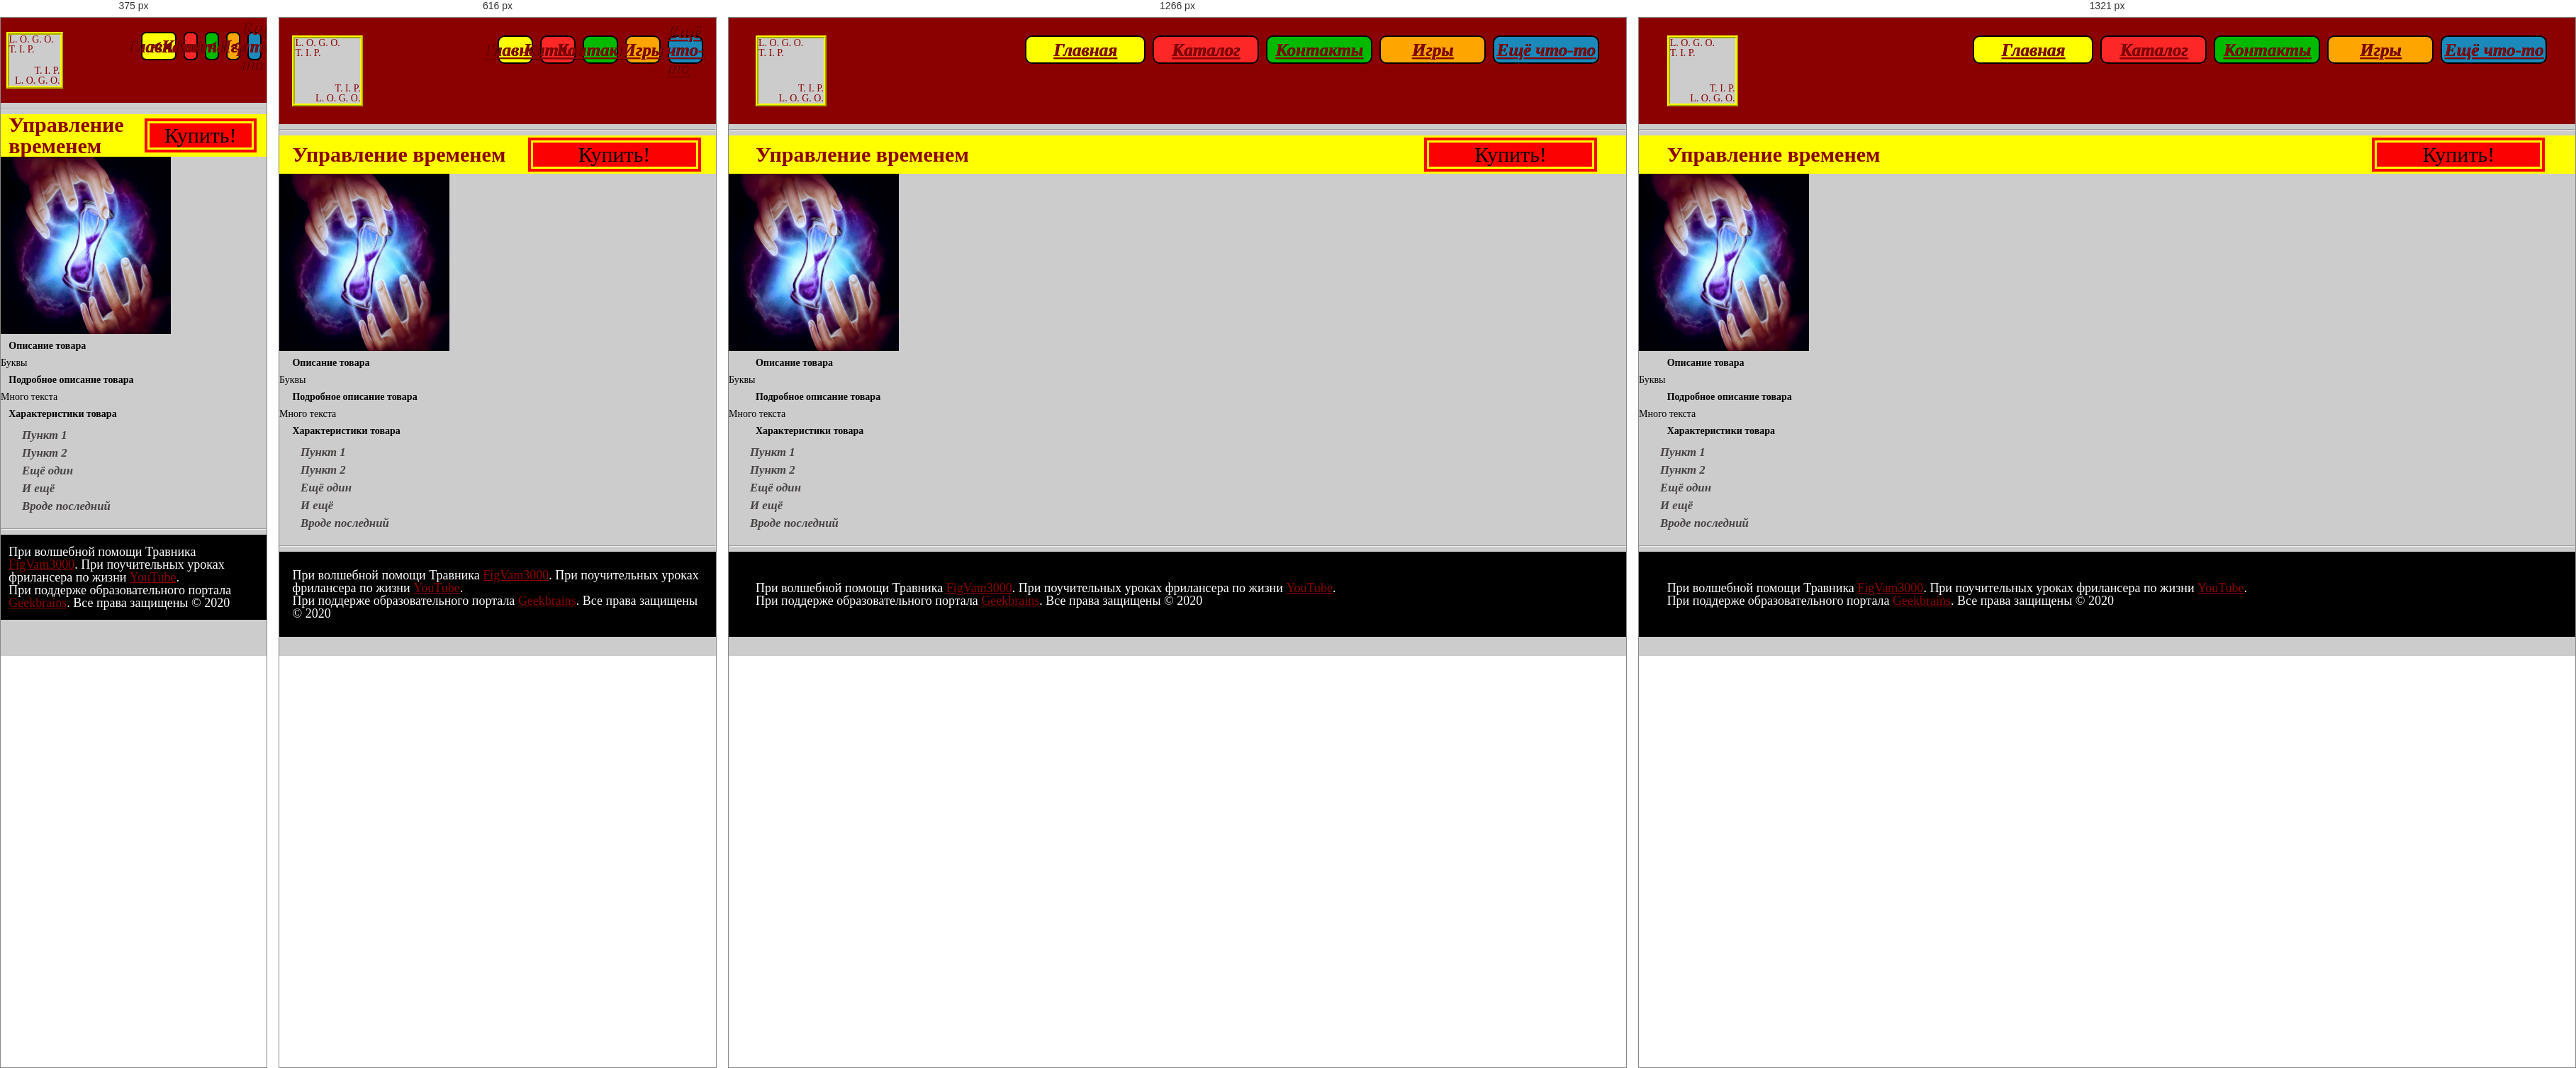
Rendered at 375 px, 616 px, 1266 px and 1321 px, left to right.

<!-- file: timeManager.html -->
<!DOCTYPE html>
<html lang="ru">
  <head>
  <title></title>
  <meta http-equiv="Content-type" content="text/html;charset=UTF-8" />
  <meta name="format-detection" content="telephone=no" />
  <meta http-equiv="X-UA-Compatible" content="IE=edge" />
  <!-- <meta name="format-detection" content="telephone=no" /> -->
  <link rel="stylesheet" href="../../../css/style.css" />
  <!-- для раб прогеров отдельно от нас. редко нужен. устаревший  -->
  <link rel="stylesheet" href="../../../css/custom.css" />
  <link rel="shortcut icon" href="favicon.ico" />
  <!-- <meta name="robots" content="noindex, nofollow" /> -->
  <!-- <meta name="viewport" content="width=device-width, initial-scale=1.0, maximum-scale=1.0, user-scalable=0"> -->
  <!-- для адапт вёрстки -->
  <meta
    name="viewport"
    content="width=device-width, initial-scale=1.0, maximum-scale=1.0, user-scalable=0"
  />
</head>

  <body>
    <div class="wrapper">
      <header>
  <!-- убрал возможно лишние вложености -->
  <!-- <div class="content">
    <div class="header"> -->
  <div class="header-logo">
    <a href="/index.html">
      <div class="header-logo-smail">
        <div class="logo-up">
          <p>L. O. G. O.</p>
          <p>T. I. P.</p>
        </div>
        <div class="logo-down">
          <p>T. I. P.</p>
          <p>L. O. G. O.</p>
        </div>
      </div>
    </a>
  </div>
  <div class="header-menu">
    <nav class="header-nav">
      <ul class="header-menu-list">
        <li class="menu-list__items">
          <a class="menu-list-link" href="/index.html">Главная</a>
        </li>
        <li class="menu-list__items">
          <a class="menu-list-link" href="/html/Catalog/catalog.html">
            Каталог
          </a>
          <ul class="ul">
            <li>
              <a href="/html/Catalog/catalogs/dreamSpace.html">Космонавт</a>
            </li>
            <li>
              <a href="/html/Catalog/catalogs/hopeImmortality.html"
                >Бессмертный</a
              >
            </li>
            <li>
              <a href="/html/Catalog/catalogs/illusionAnonymity.html">Аноним</a>
            </li>
            <li>
              <a href="/html/Catalog/catalogs/daydreamWealth.html">Богач</a>
            </li>
            <li>
              <a href="/html/Catalog/catalogs/timeManager.html">Временник</a>
            </li>
          </ul>
        </li>
        <li class="menu-list__items">
          <a class="menu-list-link" href="/html/Contacts/contacts.html"
            >Контакты</a
          >
        </li>
        <li class="menu-list__items">
          <a class="menu-list-link" href="/html/games/games.html">Игры</a>
          <ul class="ul">
            <li>
              <a href="/html/Games/game/sapper.html">Сапёр</a>
            </li>
            <li>
              <a href="/html/Games/game/snake.html">Змейка</a>
            </li>
            <li>
              <a href="/html/Games/game/crossAndZero.html">Крест и Ноль</a>
            </li>
          </ul>
        </li>
        <li class="menu-list__items">
          <a class="menu-list-link" href="/html/items/items.html">Ещё что-то</a>
        </li>
      </ul>
    </nav>
  </div>
  <!-- </div>
  </div> -->
</header>

      <hr />
      <div class="content">
        <div class="kup">
          <form action="#">
            <label>
              <h1>
                Управление временем
                <input type="submit" value="Купить!" id="kup" autofocus />
              </h1>
            </label>
          </form>
        </div>
        <div>
          <a href="/img/time1.jpg" target="_blank" title="Полный размер">
            <img
              class="prod_img"
              src="/img/time1.jpg"
              alt="сорян"
              width="240"
              height="250"
            />
          </a>
        </div>
        <div>
          <h3 class="pismo">Описание товара</h3>
          <p class="kr">Буквы</p>
          <h3 class="pismo" style="clear: both">Подробное описание товара</h3>
          <p class="pod">Много текста</p>
          <h3 class="pismo" style="clear: both">Характеристики товара</h3>
          <ul class="har">
            <li>Пункт 1</li>
            <li>Пункт 2</li>
            <li>Ещё один</li>
            <li>И ещё</li>
            <li>Вроде последний</li>
          </ul>
        </div>
        <div>
          <table class="table">
            <caption>
              Какая то таблица с важными данными
            </caption>
            <tr class="tr">
              <td>Опять эти пункты</td>
              <td>Главные ещё</td>
              <td>В "шапке"</td>
              <td>Что ты</td>
              <td>Смотрите на них</td>
            </tr>
            <tr>
              <td rowspan="2">Общий</td>
              <td>Что то</td>
              <td colspan="3">Объединяющий</td>
            </tr>
            <tr>
              <td>Это нужное</td>
              <td>Интересное</td>
              <td>Захватывающее</td>
              <td>Но это не точно</td>
            </tr>
            <tr>
              <td>Пункт подпункта</td>
              <td colspan="2">Подпункт пункта</td>
              <td>4</td>
              <td>Просто 5</td>
            </tr>
            <tr>
              <td colspan="2">Длиная строчка</td>
              <td>Тех. хар-ки</td>
              <td>Важное</td>
              <td>Шутка</td>
            </tr>
          </table>
        </div>
      </div>
      <hr />
      <footer class="pc1">
  <p>
    При волшебной помощи Травника
    <a href="https://figvam3000.ru" target="_blank">FigVam3000</a>.
    <!-- <br /> -->
    При поучительных уроках фрилансера по жизни
    <a href="https://youtube.ru" target="_blank">YouTube</a>.
    <br />
    При поддерже образовательного портала
    <a href="https://geekbrains.ru" target="_blank">Geekbrains</a>.
    <!-- <br /> -->
    Все права защищены &copy;&nbsp;2020
  </p>
</footer>

    </div>
  </body>
</html>


/* @media block from style.css */
@media (max-width: 767.98px) {
      body.lock {
        width: 100%;
        position: fixed;
        overflow: hidden; } }

/* @media block from style.css */
@media (max-width: 1320px) {
    .container {
      max-width: 1200px; } }

/* @media block from style.css */
@media (max-width: 1200px) {
    .container {
      max-width: 970px; } }

/* @media block from style.css */
@media (max-width: 992.98px) {
    .container {
      max-width: 750px; } }

/* @media block from style.css */
@media (max-width: 767.98px) {
    .container {
      max-width: none;
      padding: 0 10px; } }

/* @media block from style.css */
@media (max-width: 553px) {
    header {
      height: 120px;
      padding: 20px 02%; }
      header .header-logo .header-logo-smail {
        width: 80px !important;
        height: 80px !important; } }

/* @media block from style.css */
@media (max-width: 553px) {
    .header-menu .menu-list__items header {
      height: 120px;
      padding: 20px 02%; }
    .header-menu .menu-list__items .header-logo .header-logo-smail {
      width: 80px !important;
      height: 80px !important; }
    .header-menu .menu-list__items .menu-list-link,
    .header-menu .menu-list__items .ul {
      border-radius: 7px;
      text-decoration: none; }
    .header-menu .menu-list__items:nth-child(n):not(:first-child) {
      width: 20px !important; }
      .header-menu .menu-list__items:nth-child(n):not(:first-child) .menu-list-link:nth-child(n)::before {
        content: "<"; }
      .header-menu .menu-list__items:nth-child(n):not(:first-child) a.menu-list-link {
        width: 20px !important; }
        .header-menu .menu-list__items:nth-child(n):not(:first-child) a.menu-list-link .link__firct-bykv {
          display: none; }
      .header-menu .menu-list__items:nth-child(n):not(:first-child) .ul {
        width: 20px !important; }
        .header-menu .menu-list__items:nth-child(n):not(:first-child) .ul .ul-li {
          width: 0px !important;
          border: 0; } }

/* @media block from style.css */
@media (max-width: 1320px) {
    .header-menu .menu-list__items:nth-child(7) {
      width: 50px; }
      .header-menu .menu-list__items:nth-child(7) a {
        width: 50px; }
      .header-menu .menu-list__items:nth-child(7) .link__last-bykv {
        display: none; } }

/* @media block from style.css */
@media (max-width: 1212px) {
    .header-menu .menu-list__items:nth-child(6) {
      width: 50px; }
      .header-menu .menu-list__items:nth-child(6) a {
        width: 50px; }
      .header-menu .menu-list__items:nth-child(6) .link__last-bykv {
        display: none; } }

/* @media block from style.css */
@media (max-width: 1106px) {
    .header-menu .menu-list__items:nth-child(5) {
      width: 50px; }
      .header-menu .menu-list__items:nth-child(5) a {
        width: 50px; }
      .header-menu .menu-list__items:nth-child(5) .link__last-bykv {
        display: none; } }

/* @media block from style.css */
@media (max-width: 1009px) {
    .header-menu .menu-list__items:nth-child(4) {
      width: 50px; }
      .header-menu .menu-list__items:nth-child(4) a,
      .header-menu .menu-list__items:nth-child(4) .ul {
        width: 50px; }
      .header-menu .menu-list__items:nth-child(4) .link__last-bykv,
      .header-menu .menu-list__items:nth-child(4) .ul-li__last-bykv {
        display: none; }
      .header-menu .menu-list__items:nth-child(4) .ul-li-a:hover {
        text-decoration: underline; }
        .header-menu .menu-list__items:nth-child(4) .ul-li-a:hover::before, .header-menu .menu-list__items:nth-child(4) .ul-li-a:hover::after {
          content: "" !important; } }

/* @media block from style.css */
@media (max-width: 903px) {
    .header-menu .menu-list__items:nth-child(3) {
      width: 50px; }
      .header-menu .menu-list__items:nth-child(3) a,
      .header-menu .menu-list__items:nth-child(3) .ul {
        width: 50px; }
      .header-menu .menu-list__items:nth-child(3) .link__last-bykv,
      .header-menu .menu-list__items:nth-child(3) .ul-li__last-bykv {
        display: none; }
      .header-menu .menu-list__items:nth-child(3) .ul-li-a:hover {
        text-decoration: underline; }
        .header-menu .menu-list__items:nth-child(3) .ul-li-a:hover::before, .header-menu .menu-list__items:nth-child(3) .ul-li-a:hover::after {
          content: "" !important; } }

/* @media block from style.css */
@media (max-width: 797px) {
    .header-menu .menu-list__items:nth-child(2) {
      width: 50px; }
      .header-menu .menu-list__items:nth-child(2) a,
      .header-menu .menu-list__items:nth-child(2) .ul {
        width: 50px; }
      .header-menu .menu-list__items:nth-child(2) .link__last-bykv,
      .header-menu .menu-list__items:nth-child(2) .ul-li__last-bykv {
        display: none; }
      .header-menu .menu-list__items:nth-child(2) .ul-li-a:hover {
        text-decoration: underline; }
        .header-menu .menu-list__items:nth-child(2) .ul-li-a:hover::before, .header-menu .menu-list__items:nth-child(2) .ul-li-a:hover::after {
          content: "" !important; } }

/* @media block from style.css */
@media (max-width: 680px) {
    .header-menu .menu-list__items:nth-child(1) {
      width: 50px; }
      .header-menu .menu-list__items:nth-child(1) a.menu-list-link {
        width: 50px; }
      .header-menu .menu-list__items:nth-child(1) .link__last-bykv {
        display: none; } }

/* @media block from style.css */
@media (max-width: 767.98px) {
    .form__info {
      width: 50px;
      height: 50px;
      line-height: 50px; } }

/* @media block from style.css */
@media (max-width: 992.98px) {
    .block-img,
    .block-img2 {
      -webkit-box-flex: 0;
      -ms-flex: 0 1 20%;
      flex: 0 1 20%; }
      .block-img:nth-last-child(-n + 2),
      .block-img2:nth-last-child(-n + 2) {
        margin: 2% 0px 0px 0px; } }

/* @media block from style.css */
@media screen and (min-width: 800px) and (min-height: 270px) {
  .accordion {
    display: table;
    width: 100%;
    max-width: 1200px;
    margin: 0 auto;
    height: 100vh;
    max-height: 1000px;
    overflow: hidden;
    padding-bottom: 0; }
    .accordion > .acord-item {
      display: table-cell;
      position: relative;
      height: 100%;
      padding: 2rem 1rem;
      text-align: center;
      -webkit-transform-origin: 0 50%;
      -ms-transform-origin: 0 50%;
      transform-origin: 0 50%;
      -webkit-transition: all 0.3s cubic-bezier(0.8, 0.16, 0.42, 0.89);
      -o-transition: all 0.3s cubic-bezier(0.8, 0.16, 0.42, 0.89);
      transition: all 0.3s cubic-bezier(0.8, 0.16, 0.42, 0.89); }
      .accordion > .acord-item:hover:not(:last-of-type) {
        -webkit-transform: scaleX(2) translateX(-1px);
        -ms-transform: scaleX(2) translateX(-1px);
        transform: scaleX(2) translateX(-1px);
        -webkit-box-shadow: 0 0 3rem #301916;
        box-shadow: 0 0 3rem #301916;
        background: #8a6552;
        border-color: transparent; }
      .accordion > .acord-item:hover + .acord-item {
        opacity: 0.1; }
      .accordion > .acord-item:hover + .acord-item:last-of-type {
        opacity: 0.1;
        background: #8a6552; }
      .accordion > .acord-item:not(:last-of-type) {
        border-right: 1px solid #462521; }
      .accordion > .acord-item:last-of-type {
        background: #462521;
        width: 25%;
        border-radius: 0; }
      .accordion > .acord-item:last-of-type .heart-icon {
        font-size: 6rem; }
      .accordion > .acord-item:hover:last-of-type .heart-icon {
        -webkit-transform: scale(2);
        -ms-transform: scale(2);
        transform: scale(2); }
      .accordion > .acord-item:last-of-type > .acord-item__title {
        -webkit-transform: rotate(0) translateX(-50%) translateY(-2.5rem);
        -ms-transform: rotate(0) translateX(-50%) translateY(-2.5rem);
        transform: rotate(0) translateX(-50%) translateY(-2.5rem);
        padding: 0;
        text-align: center; }
      .accordion > .acord-item:last-of-type > .acord-item__content {
        opacity: 1;
        -webkit-transform: translateX(-50%) translateY(-50%);
        -ms-transform: translateX(-50%) translateY(-50%);
        transform: translateX(-50%) translateY(-50%); }
      .accordion > .acord-item:hover:not(:last-of-type) > .acord-item__icon {
        -webkit-transform: scaleX(0.5);
        -ms-transform: scaleX(0.5);
        transform: scaleX(0.5); }
      .accordion > .acord-item:hover:not(:last-of-type) > .acord-item__title {
        -webkit-transform: scaleX(0.5) translateX(-50%);
        -ms-transform: scaleX(0.5) translateX(-50%);
        transform: scaleX(0.5) translateX(-50%);
        background: #ca2e55;
        text-align: center;
        padding: 0; }
        .accordion > .acord-item:hover:not(:last-of-type) > .acord-item__title > .acord-item__text {
          -webkit-transform: translateX(-50%);
          -ms-transform: translateX(-50%);
          transform: translateX(-50%);
          left: 50%; }
      .accordion > .acord-item:hover:not(:last-of-type) > .acord-item__content {
        opacity: 1; }
    .accordion > .acord-item > .acord-item__icon {
      font-weight: 700;
      font-size: 2rem;
      -webkit-transition: all 0.3s cubic-bezier(0.8, 0.16, 0.42, 0.89);
      -o-transition: all 0.3s cubic-bezier(0.8, 0.16, 0.42, 0.89);
      transition: all 0.3s cubic-bezier(0.8, 0.16, 0.42, 0.89);
      color: #ffffff; }
    .accordion > .acord-item > .acord-item__title {
      position: absolute;
      bottom: 0;
      left: 50%;
      height: 1.5rem;
      width: 200%;
      text-align: left;
      -webkit-transform-origin: 0 50%;
      -ms-transform-origin: 0 50%;
      transform-origin: 0 50%;
      -webkit-transform: rotate(-90deg);
      -ms-transform: rotate(-90deg);
      transform: rotate(-90deg);
      -webkit-transition: all 0.3s cubic-bezier(0.8, 0.16, 0.42, 0.89);
      -o-transition: all 0.3s cubic-bezier(0.8, 0.16, 0.42, 0.89);
      transition: all 0.3s cubic-bezier(0.8, 0.16, 0.42, 0.89);
      font-size: 1.2rem; }
    .accordion > .acord-item > .acord-item__title > .acord-item__text {
      position: absolute;
      left: 2rem;
      bottom: 0;
      white-space: nowrap;
      -webkit-transition: all 0.3s cubic-bezier(0.8, 0.16, 0.42, 0.89);
      -o-transition: all 0.3s cubic-bezier(0.8, 0.16, 0.42, 0.89);
      transition: all 0.3s cubic-bezier(0.8, 0.16, 0.42, 0.89); }
    .accordion > .acord-item > .acord-item__content {
      position: absolute;
      top: 50%;
      left: 50%;
      width: 200%;
      height: auto;
      -webkit-transform: translateX(-50%) translateY(-50%) scaleX(0.5);
      -ms-transform: translateX(-50%) translateY(-50%) scaleX(0.5);
      transform: translateX(-50%) translateY(-50%) scaleX(0.5);
      -webkit-transition: all 0.3s cubic-bezier(0.8, 0.16, 0.42, 0.89);
      -o-transition: all 0.3s cubic-bezier(0.8, 0.16, 0.42, 0.89);
      transition: all 0.3s cubic-bezier(0.8, 0.16, 0.42, 0.89);
      opacity: 0;
      padding: 1rem;
      pointer-events: none; } }